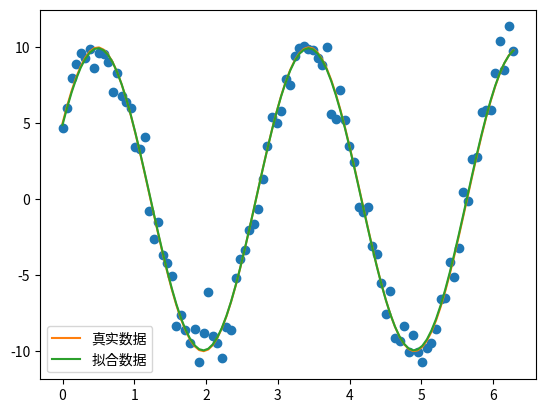

The script that saved this image:
# -*- coding: utf-8 -*-
"""
Created on Wed Mar 22 10:11:47 2017

[redacted]
"""

#import pylab as pl
#import numpy as np

import numpy as np
import matplotlib.pyplot as plt
def func(x,p):
    A,K,theta=p
    return A*np.sin(2*np.pi*K*x+theta)
def residuals(p,y,x):
    return y-func(x,p)
x=np.linspace(0,2*np.pi,100)
a,k,theta=10,0.34,np.pi/6
y0=func(x,[a,k,theta])
y1=np.random.randn(len(x))+y0
p0=[7,0.4,0]
from scipy import optimize
ps=optimize.leastsq(residuals,p0,args=(y1,x))
print(ps[0])
plt.plot(x,y1,"o")
plt.plot(x,y0,label=u"真实数据")
plt.plot(x,func(x,ps[0]),label=u"拟合数据")
plt.legend(loc="best")